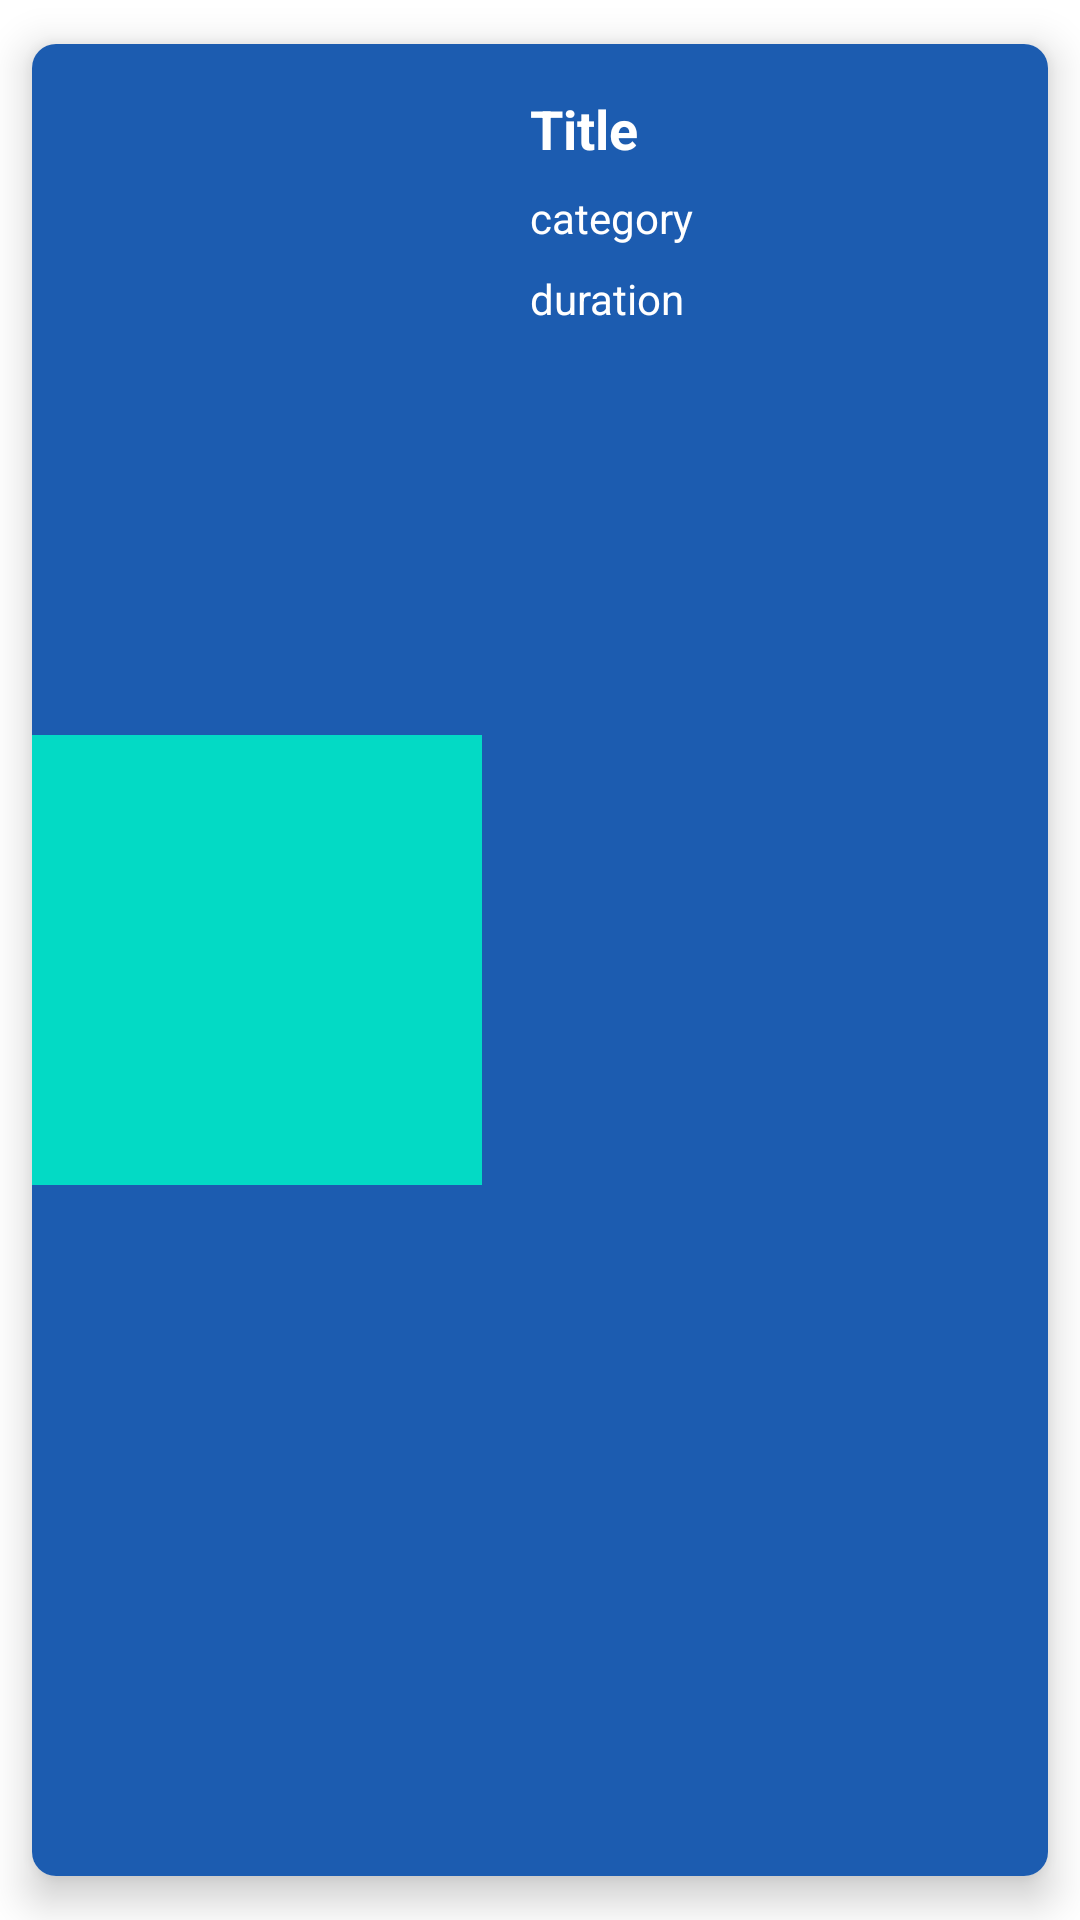

Reconstruct the res/layout file that produces this screen, plus the resources it refers to.
<!-- AndroidManifest.xml: application theme Theme.MovieCatalogueApp -->
<!-- res/layout/items_movie_list.xml -->
<?xml version="1.0" encoding="utf-8"?>
<androidx.cardview.widget.CardView xmlns:android="http://schemas.android.com/apk/res/android"
    xmlns:app="http://schemas.android.com/apk/res-auto"
    xmlns:tools="http://schemas.android.com/tools"
    android:id="@+id/cv_item_movie"
    android:layout_width="match_parent"
    android:layout_height="wrap_content"
    android:orientation="vertical"
    app:cardCornerRadius="8dp"
    app:cardElevation="8dp"
    app:cardMaxElevation="8dp"
    app:cardUseCompatPadding="true">

    <androidx.constraintlayout.widget.ConstraintLayout
        android:id="@+id/item_container"
        android:layout_width="match_parent"
        android:layout_height="match_parent"
        android:background="@color/blue"
        >

        <ImageView
            android:id="@+id/img_movie"
            android:layout_width="150dp"
            android:layout_height="150dp"
            android:layout_alignParentStart="true"
            android:layout_alignParentTop="true"
            android:src="@color/teal_200"
            app:layout_constraintBottom_toBottomOf="parent"
            app:layout_constraintStart_toStartOf="parent"
            app:layout_constraintTop_toTopOf="parent"
            tools:ignore="ContentDescription" />

        <TextView
            android:id="@+id/tv_movie_title"
            android:layout_width="0dp"
            android:layout_height="wrap_content"
            android:layout_marginStart="16dp"
            android:layout_marginTop="16dp"
            android:layout_marginEnd="16dp"
            android:ellipsize="end"
            android:gravity="start"
            android:maxLines="2"
            android:text="@string/title"
            android:textSize="18sp"
            android:textStyle="bold"
            android:textColor="@color/white"
            app:layout_constraintEnd_toEndOf="parent"
            app:layout_constraintStart_toEndOf="@+id/img_movie"
            app:layout_constraintTop_toTopOf="parent" />

        <TextView
            android:id="@+id/tv_movie_category"
            android:layout_width="wrap_content"
            android:layout_height="wrap_content"
            android:layout_marginTop="8dp"
            android:gravity="start"
            android:text="@string/categoryss"
            android:textSize="14sp"
            android:textColor="@color/white"
            app:layout_constraintStart_toStartOf="@+id/tv_movie_title"
            app:layout_constraintTop_toBottomOf="@+id/tv_movie_title" />
        <TextView
            android:id="@+id/tv_movie_duration"
            android:layout_width="wrap_content"
            android:layout_height="wrap_content"
            android:layout_marginTop="8dp"
            android:gravity="start"
            android:text="@string/duration"
            android:textSize="14sp"
            android:textColor="@color/white"
            app:layout_constraintStart_toStartOf="@+id/tv_movie_title"
            app:layout_constraintTop_toBottomOf="@+id/tv_movie_category" />
    </androidx.constraintlayout.widget.ConstraintLayout>
</androidx.cardview.widget.CardView>
<!-- resources referenced by this layout -->
<resources>
  <color name="blue">#1C5CB0</color>
  <color name="teal_200">#FF03DAC5</color>
  <color name="white">#FFFFFFFF</color>
  <string name="categoryss">category</string>
  <string name="duration">duration</string>
  <string name="title">Title</string>
  <style name="Theme.MovieCatalogueApp" parent="Theme.MaterialComponents.DayNight.DarkActionBar">
          
          <item name="colorPrimary">@color/blue</item>
          <item name="colorPrimaryVariant">@color/blue</item>
          <item name="colorOnPrimary">@color/white</item>
          
          <item name="colorSecondary">@color/teal_200</item>
          <item name="colorSecondaryVariant">@color/teal_700</item>
          <item name="colorOnSecondary">@color/black</item>
          
          <item name="android:statusBarColor" tools:targetApi="l">?attr/colorPrimaryVariant</item>
          
      </style>
  <color name="teal_700">#FF018786</color>
  <color name="black">#FF000000</color>
</resources>
